Run: headless pygame with SDL's dummy video driver; simulated clock (each Clock.tick advances the game by its frame time, no real sleeping); random seed 0; keys injected as events and as key.get_pressed() state; no mouse input.
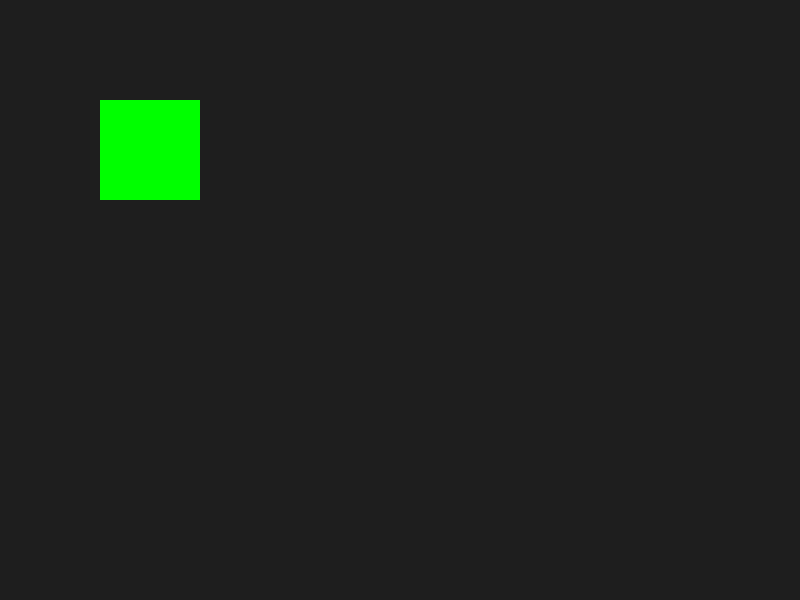
Frame 1 of 4 · flips 1–60 · no input
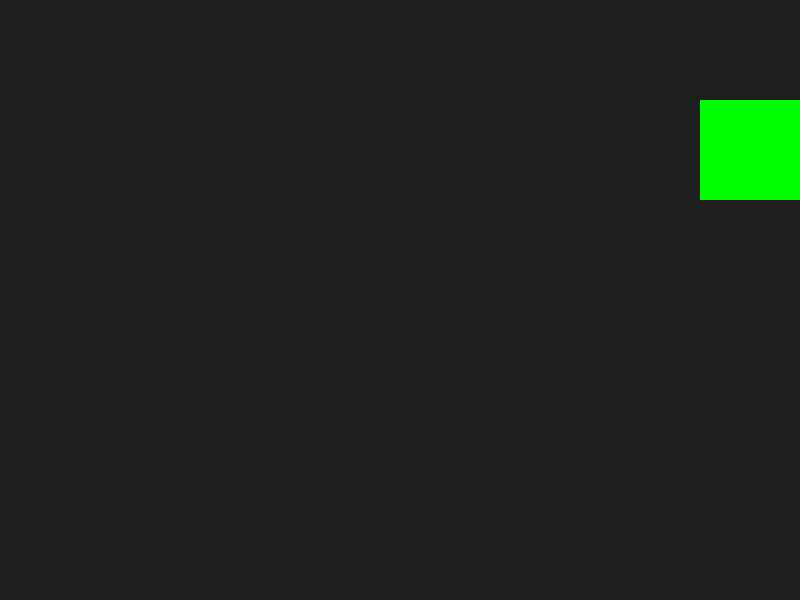
Frame 2 of 4 · flips 61–180 · tapped SPACE, RETURN · held RIGHT (→), D
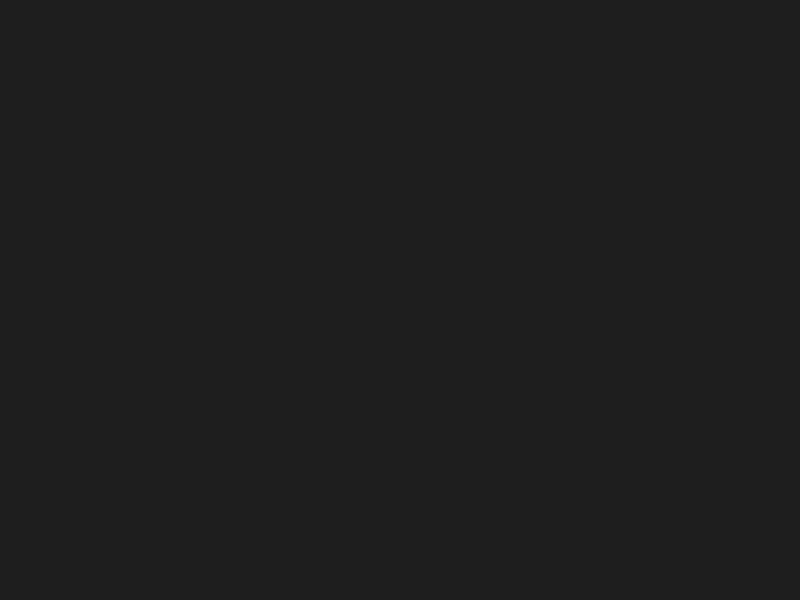
Frame 3 of 4 · flips 181–300 · held DOWN (↓), S
Frame 4 of 4 · flips 301–420 · held LEFT (←), A, UP (↑), W · screen same as frame 1, image omitted

The pygame program that drew these frames:

import pygame
import sys

pygame.init()

WIDTH, HEIGHT = 800, 600

screen = pygame.display.set_mode((WIDTH, HEIGHT))
pygame.display.set_caption("Moving Box")

clock = pygame.time.Clock()

x = 100
y = 100
speed = 5

running = True

while running:

    for event in pygame.event.get():
        if event.type == pygame.QUIT:
            running = False

    keys = pygame.key.get_pressed()

    if keys[pygame.K_LEFT]:
        x -= speed

    if keys[pygame.K_RIGHT]:
        x += speed

    if keys[pygame.K_UP]:
        y -= speed

    if keys[pygame.K_DOWN]:
        y += speed

    screen.fill((30, 30, 30))

    pygame.draw.rect(screen, (0, 255, 0), (x, y, 100, 100))

    pygame.display.update()

    clock.tick(60)

pygame.quit()
sys.exit()
